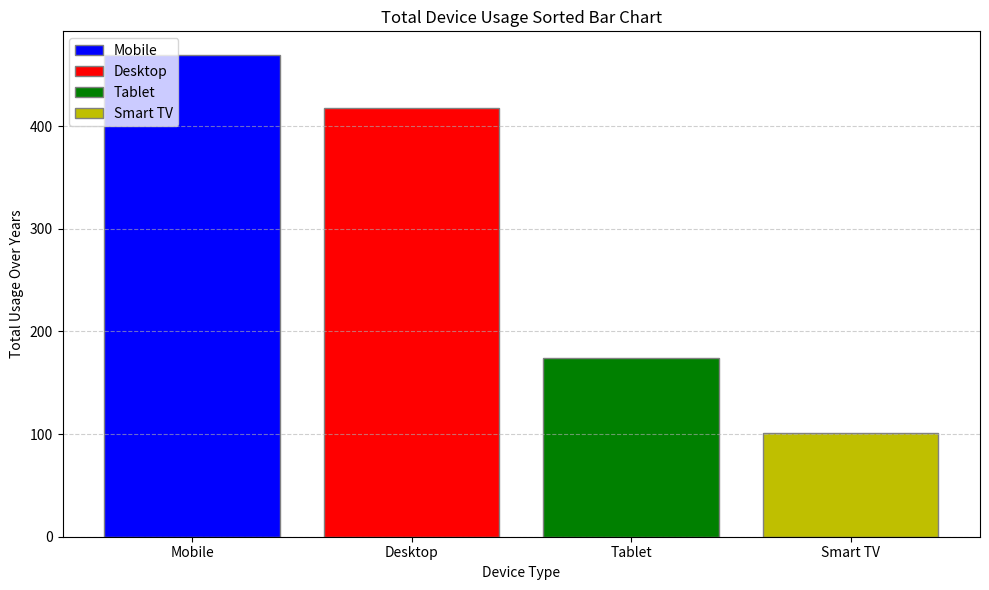

The matplotlib source for this figure:
import matplotlib.pyplot as plt
import numpy as np

# Data
device_labels = ['Desktop', 'Mobile', 'Tablet', 'Smart TV']
usage_data = {
    'Desktop': [54, 50, 47, 44, 40, 36, 33, 31, 30, 28, 25],
    'Mobile': [20, 25, 30, 35, 40, 45, 50, 52, 55, 57, 60],
    'Tablet': [10, 12, 14, 15, 16, 17, 18, 18, 18, 18, 18],
    'Smart TV': [2, 3, 4, 5, 6, 8, 10, 12, 14, 17, 20]
}

# Calculate the total usage for each category
total_usage = {device: sum(usage) for device, usage in usage_data.items()}

# Sort devices based on total usage
sorted_devices = sorted(total_usage.items(), key=lambda x: x[1], reverse=True)

fig, ax = plt.subplots(figsize=(10, 6))

colors = ['b', 'r', 'g', 'y']
bars = ax.bar([device[0] for device in sorted_devices], [device[1] for device in sorted_devices], 
              color=colors[:len(sorted_devices)], edgecolor='grey')

# Sorting the legend to match the sorted bars
ax.legend(bars, [device[0] for device in sorted_devices], loc='upper left')

ax.set_ylabel('Total Usage Over Years')
ax.set_xlabel('Device Type')
ax.set_title('Total Device Usage Sorted Bar Chart')
ax.grid(True, linestyle='--', alpha=0.6, axis='y')

plt.tight_layout()
plt.show()
